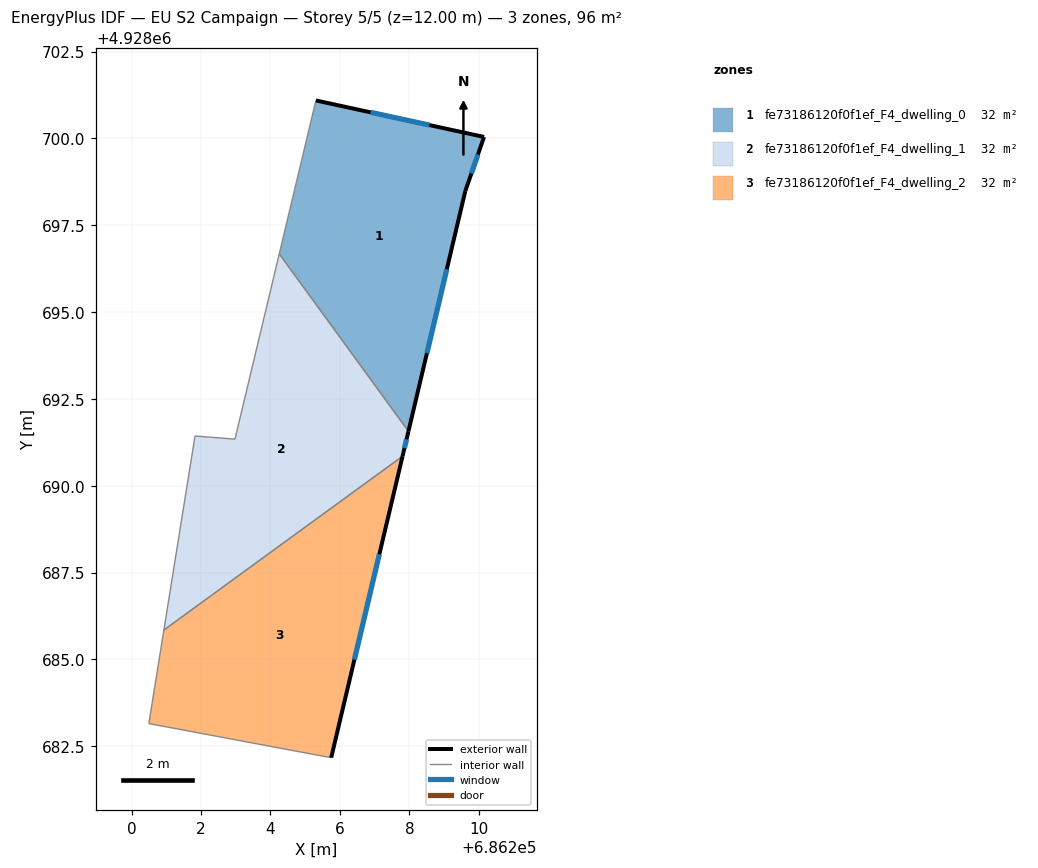
=== STOREY PLAN SPEC (per zone: floor XY polygon, exterior-wall plan segments, windows/doors) ===
zone 1: fe73186120f0f1ef_F4_dwelling_0  (32.0 m²)
  floor: (686210.15, 4928700.04) (686209.61, 4928698.48) (686207.97, 4928691.57) (686204.25, 4928696.68) (686205.31, 4928701.09)
  exterior wall: (686209.61, 4928698.48) – (686210.15, 4928700.04)  [1.7 m]
    window: (686209.78, 4928698.99) – (686209.97, 4928699.53)  [0.6 m²]
  exterior wall: (686207.97, 4928691.57) – (686209.61, 4928698.48)  [7.1 m]
    window: (686208.51, 4928693.82) – (686209.08, 4928696.23)  [2.6 m²]
  exterior wall: (686210.15, 4928700.04) – (686205.31, 4928701.09)  [5.0 m]
    window: (686208.57, 4928700.38) – (686206.88, 4928700.75)  [1.8 m²]
  interior walls: 2
zone 2: fe73186120f0f1ef_F4_dwelling_1  (32.0 m²)
  floor: (686204.25, 4928696.68) (686207.97, 4928691.57) (686207.80, 4928690.85) (686200.93, 4928685.85) (686201.83, 4928691.43) (686202.98, 4928691.34)
  exterior wall: (686207.80, 4928690.85) – (686207.97, 4928691.57)  [0.7 m]
    window: (686207.86, 4928691.08) – (686207.92, 4928691.34)  [0.3 m²]
  interior walls: 5
zone 3: fe73186120f0f1ef_F4_dwelling_2  (32.0 m²)
  floor: (686207.80, 4928690.85) (686205.75, 4928682.17) (686205.25, 4928682.26) (686200.50, 4928683.15) (686200.93, 4928685.85)
  exterior wall: (686205.75, 4928682.17) – (686207.80, 4928690.85)  [8.9 m]
    window: (686206.42, 4928684.99) – (686207.14, 4928688.03)  [3.3 m²]
  interior walls: 4

=== DERIVED (storey summary) ===
Building: EU S2 Campaign
Storey: 5 of 5  (floor level z = 12.00 m)
Storey gross floor area: 95.9 m²
Zones on this storey: 3
  - fe73186120f0f1ef_F4_dwelling_0: floor 32.0 m²; exterior wall 13.7 m (41.1 m²); 3 window(s) 5.0 m²; WWR 12.2%
  - fe73186120f0f1ef_F4_dwelling_1: floor 32.0 m²; exterior wall 0.7 m (2.2 m²); 1 window(s) 0.3 m²; WWR 12.2%
  - fe73186120f0f1ef_F4_dwelling_2: floor 32.0 m²; exterior wall 8.9 m (26.8 m²); 1 window(s) 3.3 m²; WWR 12.2%
Zone adjacency (shared interzone walls):
  - fe73186120f0f1ef_F4_dwelling_0 ↔ fe73186120f0f1ef_F4_dwelling_1
  - fe73186120f0f1ef_F4_dwelling_1 ↔ fe73186120f0f1ef_F4_dwelling_2